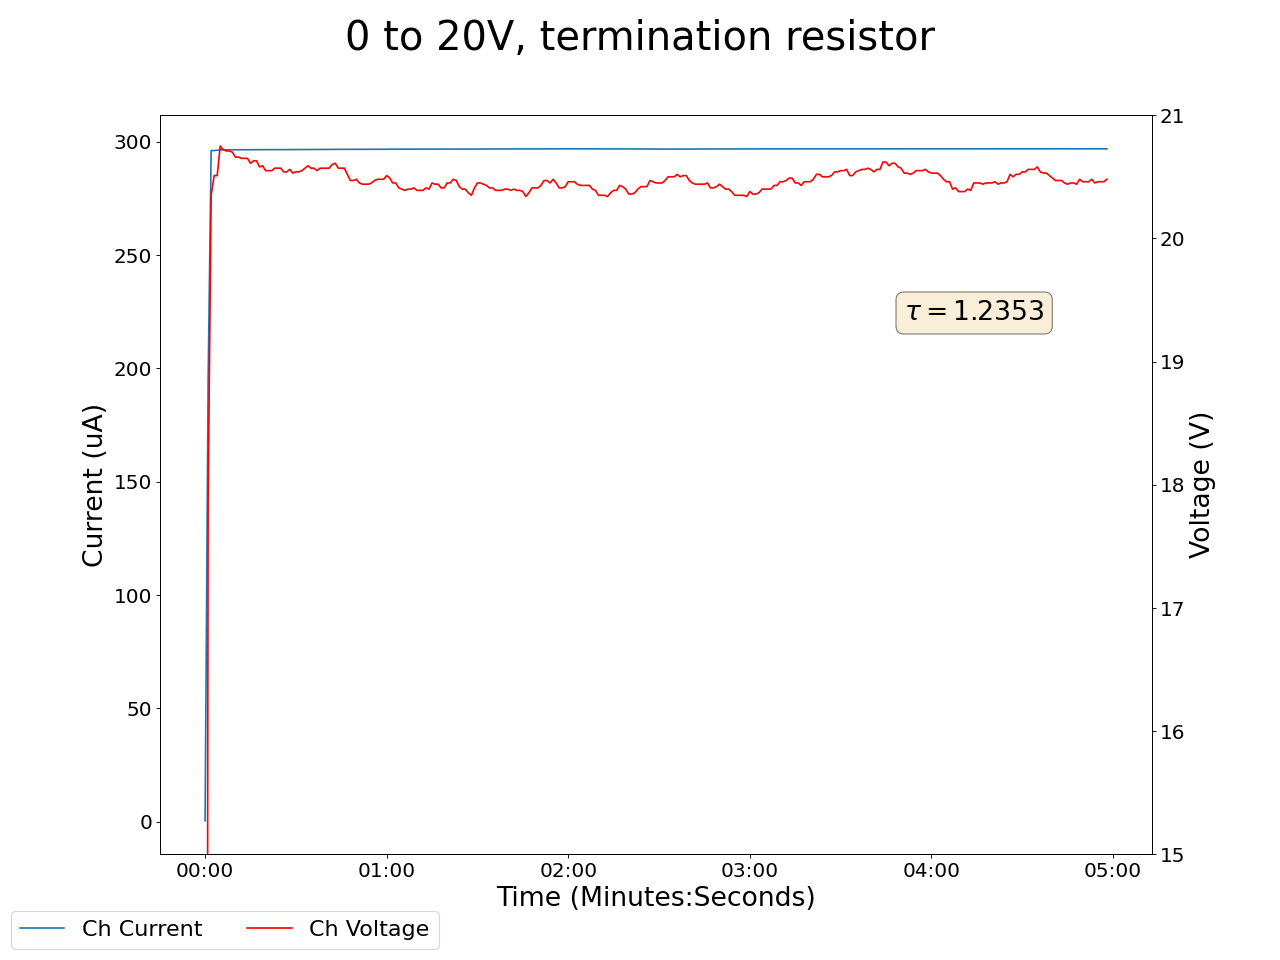

Values plotted in this chart, from the file beside it:
2024-03-18 12:55:20.855720, 14.609999656677246, 0.41999998688697815, 0.03999999910593033, 0.0, 0.15000000596046448, 0.0, 0.14000000059604645, 0.0, 0.05000000074505806, 0.0, 0.0, 0.0, 0.12999999523162842, 0.0, 0.9599999785423279, 0.0, 0.0, 0.0, 0.0, 0.0, 0.44999998807907104, 0.0, 0.5400000214576721
2024-03-18 12:55:21.855621, 0.38, 0.84, 0.04, 0.0, 0.15, 0.0, 0.14, 0.0, 0.05, 0.0, 0.0, 0.0, 0.13, 0.0, 0.96, 0.0, 0.0, 0.0, 0.0, 0.0, 0.45, 0.0, 0.54
2024-03-18 12:55:22.855621, 17.86, 194.4, 0.04, 0.0, 0.15, 0.0, 0.14, 0.0, 0.05, 0.0, 0.0, 0.0, 0.13, 0.0, 0.96, 0.0, 0.0, 0.0, 0.0, 0.0, 0.45, 0.0, 0.54
2024-03-18 12:55:23.855621, 20.35, 296.1, 0.04, 0.0, 0.15, 0.0, 0.14, 0.0, 0.05, 0.0, 0.0, 0.0, 0.13, 0.0, 0.96, 0.0, 0.0, 0.0, 0.0, 0.0, 0.45, 0.0, 0.54
2024-03-18 12:55:24.855621, 20.51, 296.1, 0.04, 0.0, 0.15, 0.0, 0.14, 0.0, 0.05, 0.0, 0.0, 0.0, 0.13, 0.0, 0.96, 0.0, 0.0, 0.0, 0.0, 0.0, 0.45, 0.0, 0.54
2024-03-18 12:55:25.855621, 20.51, 296.3, 0.04, 0.0, 0.15, 0.0, 0.14, 0.0, 0.05, 0.0, 0.0, 0.0, 0.13, 0.0, 0.96, 0.0, 0.0, 0.0, 0.0, 0.0, 0.45, 0.0, 0.54
2024-03-18 12:55:26.855620, 20.75, 296.5, 0.04, 0.0, 0.15, 0.0, 0.14, 0.0, 0.05, 0.0, 0.0, 0.0, 0.13, 0.0, 0.96, 0.0, 0.0, 0.0, 0.0, 0.0, 0.45, 0.0, 0.54
2024-03-18 12:55:27.855621, 20.72, 296.5, 0.04, 0.0, 0.15, 0.0, 0.14, 0.0, 0.05, 0.0, 0.0, 0.0, 0.13, 0.0, 0.96, 0.0, 0.0, 0.0, 0.0, 0.0, 0.45, 0.0, 0.54
2024-03-18 12:55:28.855621, 20.71, 296.5, 0.04, 0.0, 0.15, 0.0, 0.14, 0.0, 0.05, 0.0, 0.0, 0.0, 0.13, 0.0, 0.96, 0.0, 0.0, 0.0, 0.0, 0.0, 0.45, 0.0, 0.54
2024-03-18 12:55:29.855620, 20.71, 296.5, 0.04, 0.0, 0.15, 0.0, 0.14, 0.0, 0.05, 0.0, 0.0, 0.0, 0.13, 0.0, 0.96, 0.0, 0.0, 0.0, 0.0, 0.0, 0.45, 0.0, 0.54
2024-03-18 12:55:30.855621, 20.7, 296.5, 0.04, 0.0, 0.15, 0.0, 0.14, 0.0, 0.05, 0.0, 0.0, 0.0, 0.13, 0.0, 0.96, 0.0, 0.0, 0.0, 0.0, 0.0, 0.45, 0.0, 0.54
2024-03-18 12:55:31.855621, 20.66, 296.5, 0.04, 0.0, 0.15, 0.0, 0.14, 0.0, 0.05, 0.0, 0.0, 0.0, 0.13, 0.0, 0.96, 0.0, 0.0, 0.0, 0.0, 0.0, 0.45, 0.0, 0.54
2024-03-18 12:55:32.855621, 20.66, 296.5, 0.04, 0.0, 0.15, 0.0, 0.14, 0.0, 0.05, 0.0, 0.0, 0.0, 0.13, 0.0, 0.96, 0.0, 0.0, 0.0, 0.0, 0.0, 0.45, 0.0, 0.54
2024-03-18 12:55:33.855620, 20.65, 296.5, 0.03, 0.0, 0.15, 0.0, 0.14, 0.0, 0.05, 0.0, 0.0, 0.0, 0.13, 0.0, 0.96, 0.0, 0.0, 0.0, 0.0, 0.0, 0.45, 0.0, 0.54
2024-03-18 12:55:34.855621, 20.65, 296.5, 0.03, 0.0, 0.15, 0.0, 0.14, 0.0, 0.05, 0.0, 0.0, 0.0, 0.13, 0.0, 0.96, 0.0, 0.0, 0.0, 0.0, 0.0, 0.45, 0.0, 0.54
2024-03-18 12:55:35.855620, 20.65, 296.5, 0.03, 0.0, 0.15, 0.0, 0.14, 0.0, 0.05, 0.0, 0.0, 0.0, 0.13, 0.0, 0.96, 0.0, 0.0, 0.0, 0.0, 0.0, 0.45, 0.0, 0.54
2024-03-18 12:55:36.855620, 20.61, 296.5, 0.03, 0.0, 0.15, 0.0, 0.14, 0.0, 0.05, 0.0, 0.0, 0.0, 0.13, 0.0, 0.96, 0.0, 0.0, 0.0, 0.0, 0.0, 0.45, 0.0, 0.54
2024-03-18 12:55:37.855620, 20.63, 296.5, 0.03, 0.0, 0.15, 0.0, 0.14, 0.0, 0.05, 0.0, 0.0, 0.0, 0.13, 0.0, 0.96, 0.0, 0.0, 0.0, 0.0, 0.0, 0.45, 0.0, 0.54
2024-03-18 12:55:38.855620, 20.63, 296.5, 0.03, 0.0, 0.15, 0.0, 0.14, 0.0, 0.05, 0.0, 0.0, 0.0, 0.13, 0.0, 0.96, 0.0, 0.0, 0.0, 0.0, 0.0, 0.45, 0.0, 0.54
2024-03-18 12:55:39.855621, 20.58, 296.5, 0.03, 0.0, 0.15, 0.0, 0.14, 0.0, 0.05, 0.0, 0.0, 0.0, 0.13, 0.0, 0.96, 0.0, 0.0, 0.0, 0.0, 0.0, 0.45, 0.0, 0.54
2024-03-18 12:55:40.855620, 20.59, 296.5, 0.03, 0.0, 0.15, 0.0, 0.14, 0.0, 0.05, 0.0, 0.0, 0.0, 0.13, 0.0, 0.96, 0.0, 0.0, 0.0, 0.0, 0.0, 0.45, 0.0, 0.54
2024-03-18 12:55:41.855620, 20.55, 296.5, 0.03, 0.0, 0.15, 0.0, 0.14, 0.0, 0.05, 0.0, 0.0, 0.0, 0.13, 0.0, 0.96, 0.0, 0.0, 0.0, 0.0, 0.0, 0.45, 0.0, 0.54
2024-03-18 12:55:42.855621, 20.55, 296.5, 0.03, 0.0, 0.15, 0.0, 0.14, 0.0, 0.05, 0.0, 0.0, 0.0, 0.13, 0.0, 0.96, 0.0, 0.0, 0.0, 0.0, 0.0, 0.45, 0.0, 0.54
2024-03-18 12:55:43.855621, 20.55, 296.5, 0.03, 0.0, 0.15, 0.0, 0.14, 0.0, 0.05, 0.0, 0.0, 0.0, 0.13, 0.0, 0.96, 0.0, 0.0, 0.0, 0.0, 0.0, 0.45, 0.0, 0.54
2024-03-18 12:55:44.855620, 20.57, 296.5, 0.03, 0.0, 0.15, 0.0, 0.14, 0.0, 0.05, 0.0, 0.0, 0.0, 0.13, 0.0, 0.96, 0.0, 0.0, 0.0, 0.0, 0.0, 0.45, 0.0, 0.54
2024-03-18 12:55:45.855621, 20.57, 296.5, 0.03, 0.0, 0.15, 0.0, 0.14, 0.0, 0.05, 0.0, 0.0, 0.0, 0.13, 0.0, 0.96, 0.0, 0.0, 0.0, 0.0, 0.0, 0.45, 0.0, 0.54
2024-03-18 12:55:46.855621, 20.57, 296.5, 0.03, 0.0, 0.15, 0.0, 0.14, 0.0, 0.05, 0.0, 0.0, 0.0, 0.13, 0.0, 0.96, 0.0, 0.0, 0.0, 0.0, 0.0, 0.45, 0.0, 0.54
2024-03-18 12:55:47.855621, 20.54, 296.5, 0.03, 0.0, 0.15, 0.0, 0.14, 0.0, 0.05, 0.0, 0.0, 0.0, 0.13, 0.0, 0.96, 0.0, 0.0, 0.0, 0.0, 0.0, 0.45, 0.0, 0.54
2024-03-18 12:55:48.855621, 20.54, 296.5, 0.03, 0.0, 0.15, 0.0, 0.14, 0.0, 0.05, 0.0, 0.0, 0.0, 0.13, 0.0, 0.96, 0.0, 0.0, 0.0, 0.0, 0.0, 0.45, 0.0, 0.54
2024-03-18 12:55:49.855620, 20.56, 296.5, 0.03, 0.0, 0.15, 0.0, 0.14, 0.0, 0.05, 0.0, 0.0, 0.0, 0.13, 0.0, 0.96, 0.0, 0.0, 0.0, 0.0, 0.0, 0.45, 0.0, 0.54
2024-03-18 12:55:50.855621, 20.53, 296.6, 0.03, 0.0, 0.15, 0.0, 0.14, 0.0, 0.05, 0.0, 0.0, 0.0, 0.13, 0.0, 0.96, 0.0, 0.0, 0.0, 0.0, 0.0, 0.45, 0.0, 0.54
2024-03-18 12:55:51.855621, 20.54, 296.6, 0.03, 0.0, 0.15, 0.0, 0.14, 0.0, 0.05, 0.0, 0.0, 0.0, 0.13, 0.0, 0.96, 0.0, 0.0, 0.0, 0.0, 0.0, 0.45, 0.0, 0.54
2024-03-18 12:55:52.855621, 20.54, 296.6, 0.03, 0.0, 0.15, 0.0, 0.14, 0.0, 0.05, 0.0, 0.0, 0.0, 0.13, 0.0, 0.96, 0.0, 0.0, 0.0, 0.0, 0.0, 0.45, 0.0, 0.54
2024-03-18 12:55:53.855621, 20.55, 296.6, 0.03, 0.0, 0.15, 0.0, 0.14, 0.0, 0.05, 0.0, 0.0, 0.0, 0.13, 0.0, 0.96, 0.0, 0.0, 0.0, 0.0, 0.0, 0.45, 0.0, 0.54
2024-03-18 12:55:54.855621, 20.57, 296.6, 0.03, 0.0, 0.15, 0.0, 0.14, 0.0, 0.05, 0.0, 0.0, 0.0, 0.13, 0.0, 0.96, 0.0, 0.0, 0.0, 0.0, 0.0, 0.45, 0.0, 0.54
2024-03-18 12:55:55.855620, 20.59, 296.6, 0.03, 0.0, 0.15, 0.0, 0.14, 0.0, 0.05, 0.0, 0.0, 0.0, 0.13, 0.0, 0.96, 0.0, 0.0, 0.0, 0.0, 0.0, 0.45, 0.0, 0.54
2024-03-18 12:55:56.855620, 20.57, 296.6, 0.03, 0.0, 0.15, 0.0, 0.14, 0.0, 0.05, 0.0, 0.0, 0.0, 0.13, 0.0, 0.96, 0.0, 0.0, 0.0, 0.0, 0.0, 0.45, 0.0, 0.54
2024-03-18 12:55:57.855621, 20.57, 296.6, 0.03, 0.0, 0.15, 0.0, 0.14, 0.0, 0.05, 0.0, 0.0, 0.0, 0.13, 0.0, 0.96, 0.0, 0.0, 0.0, 0.0, 0.0, 0.45, 0.0, 0.54
2024-03-18 12:55:58.855621, 20.55, 296.6, 0.03, 0.0, 0.15, 0.0, 0.14, 0.0, 0.05, 0.0, 0.0, 0.0, 0.13, 0.0, 0.96, 0.0, 0.0, 0.0, 0.0, 0.0, 0.45, 0.0, 0.54
2024-03-18 12:55:59.855620, 20.57, 296.6, 0.03, 0.0, 0.15, 0.0, 0.14, 0.0, 0.05, 0.0, 0.0, 0.0, 0.13, 0.0, 0.96, 0.0, 0.0, 0.0, 0.0, 0.0, 0.45, 0.0, 0.54
2024-03-18 12:56:00.855620, 20.57, 296.6, 0.03, 0.0, 0.15, 0.0, 0.14, 0.0, 0.05, 0.0, 0.0, 0.0, 0.13, 0.0, 0.96, 0.0, 0.0, 0.0, 0.0, 0.0, 0.45, 0.0, 0.54
2024-03-18 12:56:01.855621, 20.57, 296.6, 0.03, 0.0, 0.15, 0.0, 0.14, 0.0, 0.05, 0.0, 0.0, 0.0, 0.13, 0.0, 0.96, 0.0, 0.0, 0.0, 0.0, 0.0, 0.45, 0.0, 0.54
2024-03-18 12:56:02.855620, 20.57, 296.6, 0.03, 0.0, 0.15, 0.0, 0.14, 0.0, 0.05, 0.0, 0.0, 0.0, 0.13, 0.0, 0.96, 0.0, 0.0, 0.0, 0.0, 0.0, 0.45, 0.0, 0.54
2024-03-18 12:56:03.855620, 20.6, 296.7, 0.03, 0.0, 0.15, 0.0, 0.14, 0.0, 0.05, 0.0, 0.0, 0.0, 0.13, 0.0, 0.96, 0.0, 0.0, 0.0, 0.0, 0.0, 0.45, 0.0, 0.54
2024-03-18 12:56:04.855620, 20.61, 296.7, 0.03, 0.0, 0.15, 0.0, 0.14, 0.0, 0.05, 0.0, 0.0, 0.0, 0.13, 0.0, 0.96, 0.0, 0.0, 0.0, 0.0, 0.0, 0.45, 0.0, 0.54
2024-03-18 12:56:05.855620, 20.57, 296.7, 0.03, 0.0, 0.15, 0.0, 0.13, 0.0, 0.05, 0.0, 0.0, 0.0, 0.13, 0.0, 0.96, 0.0, 0.0, 0.0, 0.0, 0.0, 0.45, 0.0, 0.54
2024-03-18 12:56:06.855620, 20.57, 296.7, 0.03, 0.0, 0.15, 0.0, 0.13, 0.0, 0.05, 0.0, 0.0, 0.0, 0.13, 0.0, 0.96, 0.0, 0.0, 0.0, 0.0, 0.0, 0.45, 0.0, 0.54
2024-03-18 12:56:07.855620, 20.57, 296.7, 0.03, 0.0, 0.15, 0.0, 0.13, 0.0, 0.05, 0.0, 0.0, 0.0, 0.13, 0.0, 0.96, 0.0, 0.0, 0.0, 0.0, 0.0, 0.45, 0.0, 0.54
2024-03-18 12:56:08.855621, 20.52, 296.7, 0.03, 0.0, 0.15, 0.0, 0.13, 0.0, 0.05, 0.0, 0.0, 0.0, 0.13, 0.0, 0.96, 0.0, 0.0, 0.0, 0.0, 0.0, 0.45, 0.0, 0.54
2024-03-18 12:56:09.855621, 20.47, 296.7, 0.03, 0.0, 0.15, 0.0, 0.13, 0.0, 0.05, 0.0, 0.0, 0.0, 0.13, 0.0, 0.96, 0.0, 0.0, 0.0, 0.0, 0.0, 0.45, 0.0, 0.54
2024-03-18 12:56:10.855621, 20.47, 296.7, 0.03, 0.0, 0.15, 0.0, 0.13, 0.0, 0.05, 0.0, 0.0, 0.0, 0.13, 0.0, 0.96, 0.0, 0.0, 0.0, 0.0, 0.0, 0.45, 0.0, 0.54
2024-03-18 12:56:11.855620, 20.48, 296.7, 0.03, 0.0, 0.15, 0.0, 0.13, 0.0, 0.05, 0.0, 0.0, 0.0, 0.14, 0.0, 0.96, 0.0, 0.0, 0.0, 0.0, 0.0, 0.45, 0.0, 0.54
2024-03-18 12:56:12.855620, 20.45, 296.7, 0.03, 0.0, 0.15, 0.0, 0.13, 0.0, 0.05, 0.0, 0.0, 0.0, 0.14, 0.0, 0.97, 0.0, 0.0, 0.0, 0.0, 0.0, 0.45, 0.0, 0.54
2024-03-18 12:56:13.855620, 20.44, 296.7, 0.03, 0.0, 0.15, 0.0, 0.13, 0.0, 0.05, 0.0, 0.0, 0.0, 0.14, 0.0, 0.97, 0.0, 0.0, 0.0, 0.0, 0.0, 0.45, 0.0, 0.54
2024-03-18 12:56:14.855620, 20.44, 296.7, 0.03, 0.0, 0.15, 0.0, 0.13, 0.0, 0.05, 0.0, 0.0, 0.0, 0.14, 0.0, 0.97, 0.0, 0.0, 0.0, 0.0, 0.0, 0.45, 0.0, 0.54
2024-03-18 12:56:15.855620, 20.44, 296.7, 0.03, 0.0, 0.15, 0.0, 0.13, 0.0, 0.05, 0.0, 0.0, 0.0, 0.14, 0.0, 0.97, 0.0, 0.0, 0.0, 0.0, 0.0, 0.45, 0.0, 0.54
2024-03-18 12:56:16.855620, 20.45, 296.7, 0.03, 0.0, 0.15, 0.0, 0.13, 0.0, 0.05, 0.0, 0.0, 0.0, 0.14, 0.0, 0.97, 0.0, 0.0, 0.0, 0.0, 0.0, 0.45, 0.0, 0.54
2024-03-18 12:56:17.855619, 20.47, 296.7, 0.03, 0.0, 0.15, 0.0, 0.13, 0.0, 0.05, 0.0, 0.0, 0.0, 0.14, 0.0, 0.97, 0.0, 0.0, 0.0, 0.0, 0.0, 0.45, 0.0, 0.54
2024-03-18 12:56:18.855620, 20.48, 296.7, 0.03, 0.0, 0.15, 0.0, 0.13, 0.0, 0.05, 0.0, 0.0, 0.0, 0.14, 0.0, 0.97, 0.0, 0.0, 0.0, 0.0, 0.0, 0.45, 0.0, 0.54
2024-03-18 12:56:19.855620, 20.48, 296.7, 0.03, 0.0, 0.15, 0.0, 0.13, 0.0, 0.05, 0.0, 0.0, 0.0, 0.14, 0.0, 0.97, 0.0, 0.0, 0.0, 0.0, 0.0, 0.45, 0.0, 0.54
2024-03-18 12:56:20.855620, 20.48, 296.7, 0.03, 0.0, 0.15, 0.0, 0.13, 0.0, 0.05, 0.0, 0.0, 0.0, 0.14, 0.0, 0.97, 0.0, 0.0, 0.0, 0.0, 0.0, 0.45, 0.0, 0.54
... 239 more rows
